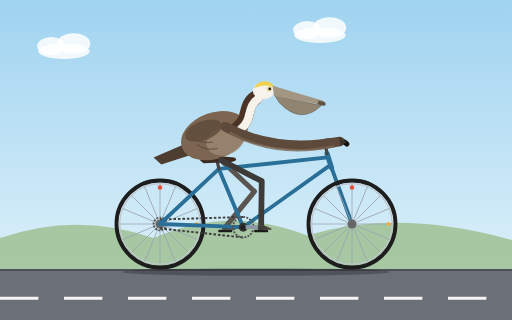
t = 0.00 s
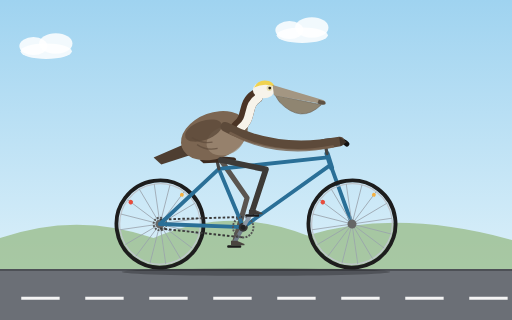
t = 1.67 s
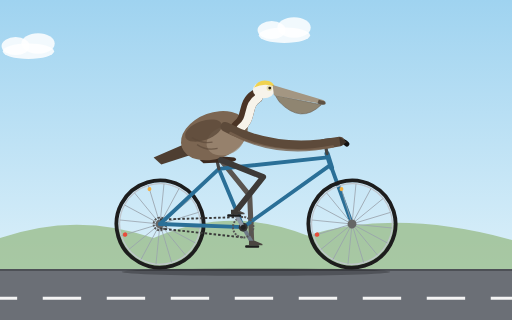
t = 3.33 s
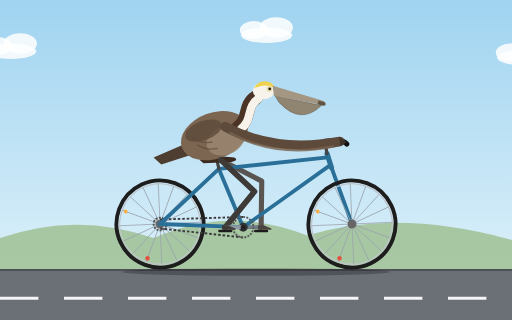
t = 5.00 s
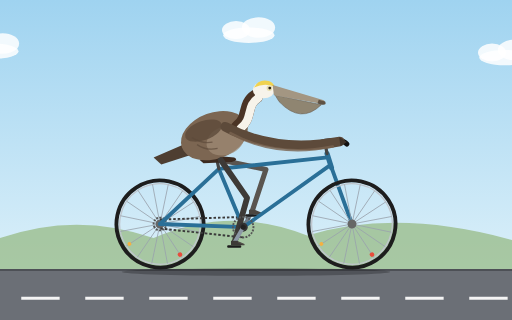
t = 6.67 s
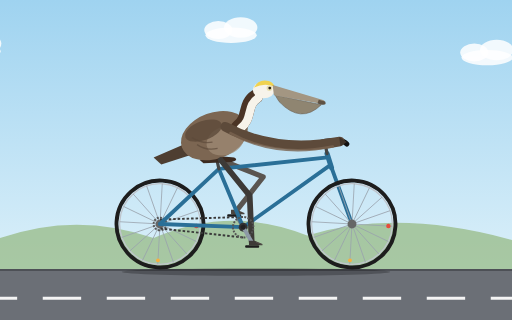
t = 8.33 s

The animated SVG that drew these frames (rendered in a browser with its animation timeline set to each time). Animation: 13 SMIL elements (animate=5,animateTransform=8); frames cover the first 8.33 s, repeats indefinitely.

<svg xmlns="http://www.w3.org/2000/svg" viewBox="0 0 800 500" width="800" height="500">
  <defs>
    <linearGradient id="sky" x1="0" y1="0" x2="0" y2="1">
      <stop offset="0" stop-color="#9fd3f0"/>
      <stop offset="1" stop-color="#e6f5fb"/>
    </linearGradient>
    <g id="cloud">
      <ellipse cx="0" cy="0" rx="40" ry="12" fill="#ffffff" opacity="0.85"/>
      <ellipse cx="-20" cy="-8" rx="22" ry="14" fill="#ffffff" opacity="0.85"/>
      <ellipse cx="15" cy="-12" rx="26" ry="16" fill="#ffffff" opacity="0.85"/>
    </g>
    <g id="wheel">
      <circle r="68" fill="none" stroke="#1d1d1d" stroke-width="6"/>
      <circle r="63" fill="none" stroke="#bfc5cc" stroke-width="2"/>
      <g stroke="#9aa3ad" stroke-width="1.2">
        <line x1="-63" y1="0" x2="63" y2="0"/>
        <line x1="-63" y1="0" x2="63" y2="0" transform="rotate(22.5)"/>
        <line x1="-63" y1="0" x2="63" y2="0" transform="rotate(45)"/>
        <line x1="-63" y1="0" x2="63" y2="0" transform="rotate(67.5)"/>
        <line x1="-63" y1="0" x2="63" y2="0" transform="rotate(90)"/>
        <line x1="-63" y1="0" x2="63" y2="0" transform="rotate(112.5)"/>
        <line x1="-63" y1="0" x2="63" y2="0" transform="rotate(135)"/>
        <line x1="-63" y1="0" x2="63" y2="0" transform="rotate(157.5)"/>
      </g>
      <circle r="7" fill="#666666"/>
      <circle cx="0" cy="-57" r="3.5" fill="#e74c3c"/>
      <circle cx="57" cy="0" r="3" fill="#f5b041"/>
    </g>
  </defs>

  <!-- Sky and scenery -->
  <rect width="800" height="500" fill="url(#sky)"/>
  <g>
    <animateTransform attributeName="transform" type="translate" from="0 0" to="-400 0" dur="24s" repeatCount="indefinite"/>
    <use href="#cloud" transform="translate(100,80)"/>
    <use href="#cloud" transform="translate(500,55)"/>
    <use href="#cloud" transform="translate(900,90)"/>
  </g>
  <path d="M0,422 L0,372 Q120,330 240,372 Q360,320 480,368 Q620,325 800,375 L800,422 Z" fill="#9bbf8e" opacity="0.8"/>

  <!-- Road -->
  <rect x="0" y="422" width="800" height="78" fill="#6b6f76"/>
  <line x1="0" y1="422" x2="800" y2="422" stroke="#4d5056" stroke-width="3"/>
  <line x1="0" y1="466" x2="800" y2="466" stroke="#f4f4f4" stroke-width="5" stroke-dasharray="60 40">
    <animate attributeName="stroke-dashoffset" from="0" to="100" dur="0.25s" repeatCount="indefinite"/>
  </line>
  <ellipse cx="400" cy="425" rx="210" ry="6" fill="#000000" opacity="0.25"/>

  <!-- Far leg (behind frame) -->
  <path d="M345,250 L397.6,299.2 L352,355" fill="none" stroke="#5a5550" stroke-width="8" stroke-linecap="round" stroke-linejoin="round">
    <animate attributeName="d" dur="2s" repeatCount="indefinite" calcMode="linear"
      values="M345,250 L397.6,299.2 L352,355;
              M345,250 L409.2,282.5 L360.2,335.2;
              M345,250 L415.5,264.4 L380,327;
              M345,250 L415.5,264.9 L399.8,335.2;
              M345,250 L409,283 L408,355;
              M345,250 L393.6,303.1 L399.8,374.8;
              M345,250 L383.2,311.1 L380,383;
              M345,250 L387.5,308.2 L360.2,374.8;
              M345,250 L397.6,299.2 L352,355"/>
  </path>

  <!-- Far crank and pedal -->
  <g transform="translate(380,355)">
    <g>
      <animateTransform attributeName="transform" type="rotate" from="180" to="540" dur="2s" repeatCount="indefinite"/>
      <line x1="0" y1="0" x2="28" y2="0" stroke="#6f7b87" stroke-width="6" stroke-linecap="round"/>
      <g transform="translate(28,0)">
        <g>
          <animateTransform attributeName="transform" type="rotate" from="-180" to="-540" dur="2s" repeatCount="indefinite"/>
          <rect x="-11" y="4" width="22" height="4" rx="1.5" fill="#1c1c1c"/>
          <polygon points="-5,-3 4,-3 16,2 16,4 -5,4" fill="#4a4540"/>
        </g>
      </g>
    </g>
  </g>

  <!-- Rear wheel -->
  <g transform="translate(250,350)">
    <g>
      <animateTransform attributeName="transform" type="rotate" from="0" to="360" dur="0.9s" repeatCount="indefinite"/>
      <use href="#wheel"/>
      <circle r="10" fill="none" stroke="#555555" stroke-width="3" stroke-dasharray="3 2"/>
    </g>
  </g>

  <!-- Chain -->
  <line x1="380" y1="339" x2="250" y2="343" stroke="#3a3a3a" stroke-width="3" stroke-dasharray="4 3">
    <animate attributeName="stroke-dashoffset" from="0" to="-7" dur="0.111s" repeatCount="indefinite"/>
  </line>
  <line x1="250" y1="357" x2="380" y2="371" stroke="#3a3a3a" stroke-width="3" stroke-dasharray="4 3">
    <animate attributeName="stroke-dashoffset" from="0" to="-7" dur="0.111s" repeatCount="indefinite"/>
  </line>

  <!-- Frame -->
  <g fill="none" stroke="#2a6f97" stroke-width="6" stroke-linecap="round" stroke-linejoin="round">
    <line x1="380" y1="355" x2="342" y2="264"/>
    <line x1="380" y1="355" x2="516" y2="258"/>
    <line x1="342" y1="264" x2="512" y2="246"/>
    <line x1="380" y1="355" x2="250" y2="350"/>
    <line x1="342" y1="264" x2="250" y2="350"/>
    <line x1="511" y1="240" x2="518" y2="262" stroke-width="8"/>
    <line x1="518" y1="262" x2="550" y2="350"/>
  </g>
  <!-- Seat post and saddle -->
  <line x1="342" y1="264" x2="339" y2="250" stroke="#444444" stroke-width="5" stroke-linecap="round"/>
  <path d="M312,250 Q320,242 345,244 L366,246 Q374,250 362,253 L318,255 Z" fill="#3b2a20"/>
  <!-- Stem and handlebar -->
  <line x1="511" y1="240" x2="508" y2="224" stroke="#444444" stroke-width="5" stroke-linecap="round"/>
  <path d="M498,222 Q522,213 542,225" fill="none" stroke="#333333" stroke-width="5" stroke-linecap="round"/>
  <path d="M530,219 Q537,220 542,225" fill="none" stroke="#111111" stroke-width="8" stroke-linecap="round"/>

  <!-- Pelican tail and body -->
  <path d="M296,222 L240,246 L252,257 L298,242 Z" fill="#4e3e31"/>
  <ellipse cx="335" cy="212" rx="54" ry="36" transform="rotate(-20 335 212)" fill="#7c6652"/>
  <ellipse cx="352" cy="220" rx="30" ry="22" transform="rotate(-20 352 220)" fill="#a28d78" opacity="0.7"/>
  <ellipse cx="318" cy="204" rx="30" ry="15" transform="rotate(-20 318 204)" fill="#5d4a3a" opacity="0.8"/>
  <path d="M300,215 Q315,225 332,222 M308,226 Q322,236 340,232" fill="none" stroke="#5d4a3a" stroke-width="2" opacity="0.7"/>

  <!-- Neck, head, bill (bobbing) -->
  <g>
    <animateTransform attributeName="transform" type="translate" values="0 0;0 -2;0 0" dur="1s" repeatCount="indefinite"/>
    <path d="M372,200 C392,185 380,165 400,152" fill="none" stroke="#4b3425" stroke-width="22" stroke-linecap="round"/>
    <path d="M376,202 C396,187 384,167 404,154" fill="none" stroke="#f7f3ea" stroke-width="13" stroke-linecap="round"/>
    <ellipse cx="412" cy="142" rx="17" ry="13" fill="#f7f3ea"/>
    <path d="M397,138 Q404,124 420,128 Q428,131 429,137 Q414,130 397,138 Z" fill="#f0d24f"/>
    <path d="M430,150 L502,165 Q470,196 436,160 Z" fill="#8f8571" stroke="#6e6455" stroke-width="1"/>
    <path d="M426,134 L506,158 Q510,162 504,164 L428,150 Z" fill="#a39682"/>
    <path d="M498,157 L508,160 Q511,166 503,165 L496,163 Z" fill="#5e5244"/>
    <circle cx="421" cy="139" r="4.5" fill="#e8dfb0"/>
    <circle cx="421.5" cy="139" r="2.2" fill="#2b2118"/>
  </g>

  <!-- Wing reaching to the handlebar -->
  <path d="M352,198 Q430,240 531,221" fill="none" stroke="#5d4a3a" stroke-width="15" stroke-linecap="round"/>
  <path d="M360,208 Q430,247 520,229" fill="none" stroke="#7a634f" stroke-width="4" stroke-linecap="round" opacity="0.8"/>
  <path d="M530,214 L542,222 L532,228 Z" fill="#3f3228"/>

  <!-- Near leg -->
  <path d="M345,250 L409,283 L408,355" fill="none" stroke="#3d3a37" stroke-width="9" stroke-linecap="round" stroke-linejoin="round">
    <animate attributeName="d" dur="2s" repeatCount="indefinite" calcMode="linear"
      values="M345,250 L409,283 L408,355;
              M345,250 L393.6,303.1 L399.8,374.8;
              M345,250 L383.2,311.1 L380,383;
              M345,250 L387.5,308.2 L360.2,374.8;
              M345,250 L397.6,299.2 L352,355;
              M345,250 L409.2,282.5 L360.2,335.2;
              M345,250 L415.5,264.4 L380,327;
              M345,250 L415.5,264.9 L399.8,335.2;
              M345,250 L409,283 L408,355"/>
  </path>

  <!-- Bottom bracket, chainring, near crank and pedal -->
  <circle cx="380" cy="355" r="7" fill="#333333"/>
  <g transform="translate(380,355)">
    <g>
      <animateTransform attributeName="transform" type="rotate" from="0" to="360" dur="2s" repeatCount="indefinite"/>
      <circle r="16" fill="none" stroke="#555555" stroke-width="3" stroke-dasharray="3 2"/>
      <line x1="0" y1="0" x2="28" y2="0" stroke="#8d99a6" stroke-width="6" stroke-linecap="round"/>
      <circle r="4" fill="#222222"/>
      <g transform="translate(28,0)">
        <g>
          <animateTransform attributeName="transform" type="rotate" from="0" to="-360" dur="2s" repeatCount="indefinite"/>
          <rect x="-11" y="4" width="22" height="4" rx="1.5" fill="#1c1c1c"/>
          <polygon points="-5,-3 4,-3 16,2 16,4 -5,4" fill="#3d3a37"/>
          <line x1="6" y1="-1" x2="15" y2="3" stroke="#6b645c" stroke-width="0.8"/>
        </g>
      </g>
    </g>
  </g>

  <!-- Front wheel -->
  <g transform="translate(550,350)">
    <g>
      <animateTransform attributeName="transform" type="rotate" from="0" to="360" dur="0.9s" repeatCount="indefinite"/>
      <use href="#wheel"/>
    </g>
  </g>
</svg>
